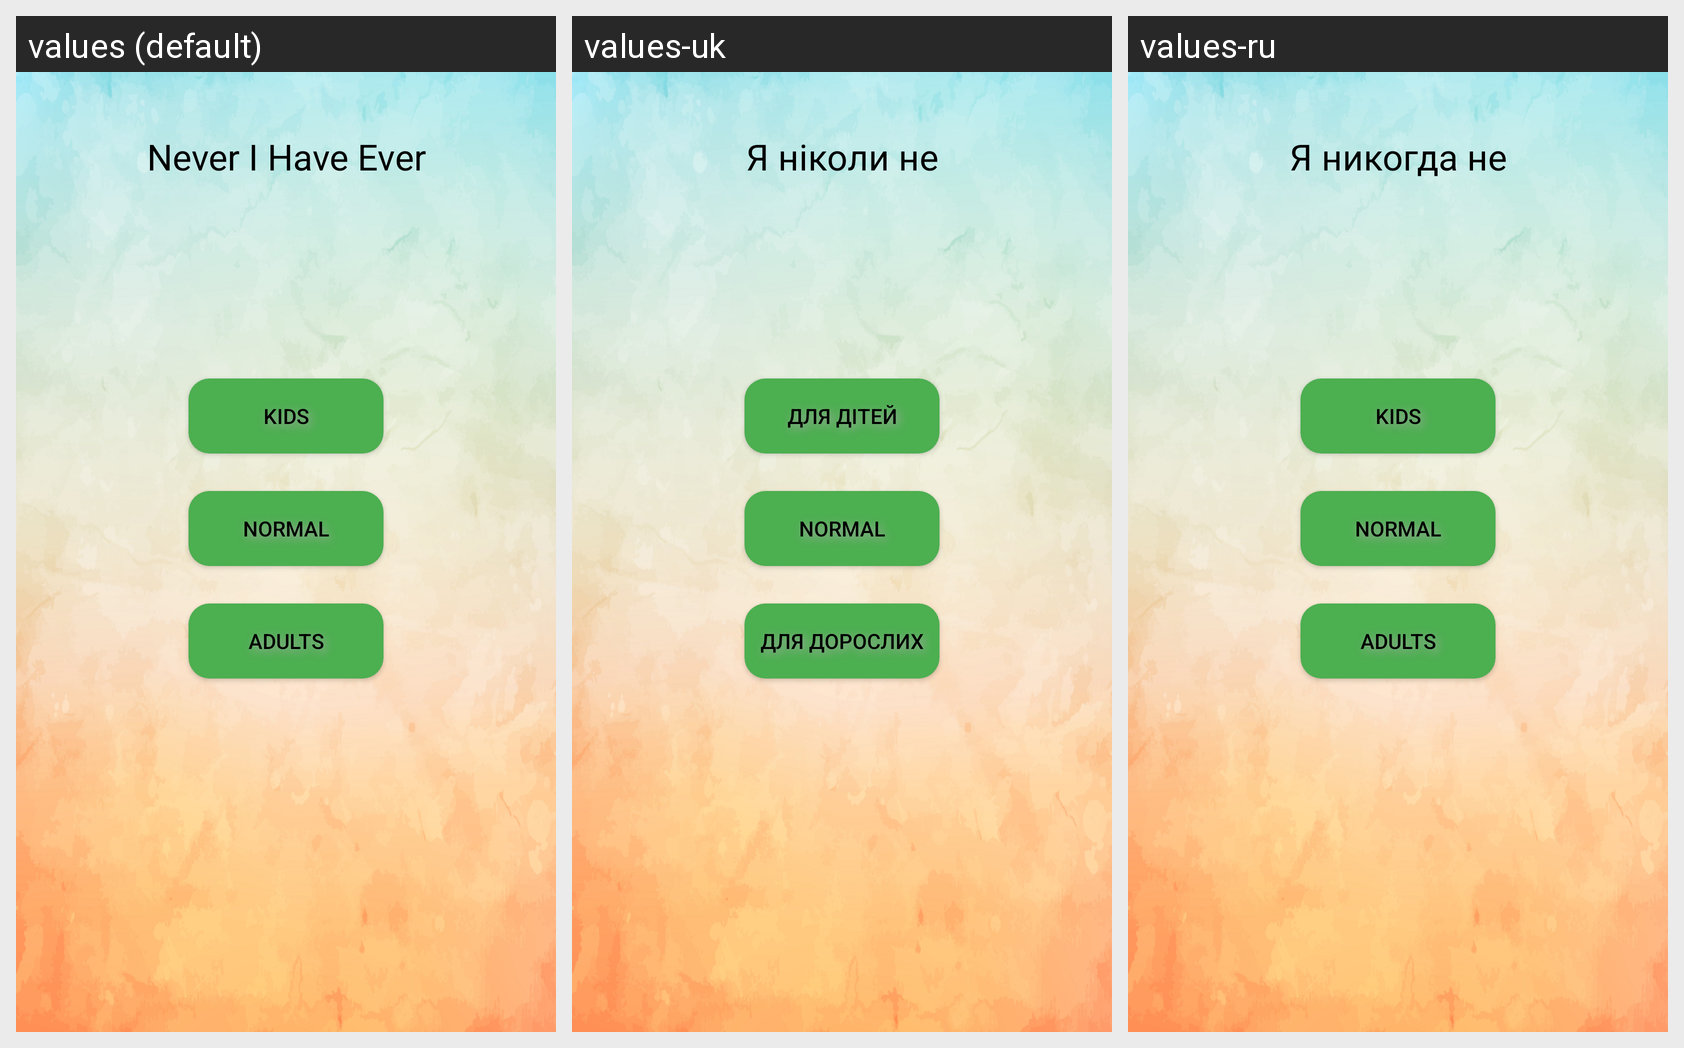

The same Android screen rendered under several of its app's locales, left to right. List the strings drawn on it with the default value and each locale's translation.
Android screen res/layout/activity_main.xml rendered under 3 locales, left to right: values (default), values-uk, values-ru. Device: Nexus 5 (rendered at 1080×1920; each locale shown at half size, 540×960, under a caption strip naming it); theme AppTheme.
Strings drawn on this screen, with the default value and each locale's value (text and hints the layout hard-codes appear in the picture but are not listed):

app_name
  values: Never I Have Ever
  values-uk: Я ніколи не
  values-ru: Я никогда не

main_kids
  values: Kids
  values-uk: Для дітей
  values-ru: Kids  [not translated; the default value is used]

main_normal
  values: Normal
  values-uk: Normal  [not translated; the default value is used]
  values-ru: Normal  [not translated; the default value is used]

main_adult
  values: Adults
  values-uk: Для дорослих
  values-ru: Adults  [not translated; the default value is used]
